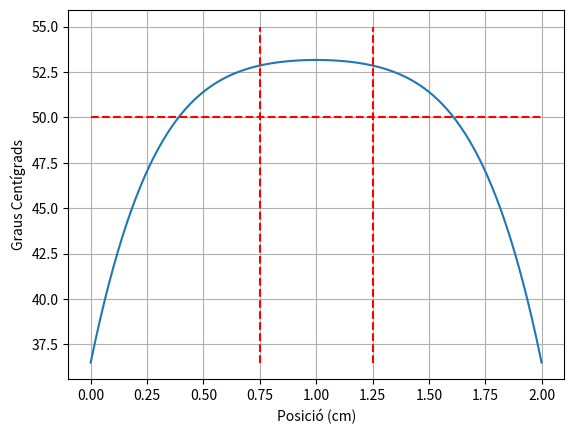

Generate this figure with matplotlib:
import numpy as np
import matplotlib.pyplot as plt

L=1
N=101
Pext=(0.472 * 40**2)/(2*L**2)
deltax=1/(N-1)
deltat=0.49*((deltax)**2)
To=309.65*((0.56)/(Pext * L**2))
ta=0.025
rang_temps=round(ta/deltat)

T =np.zeros(N)
T_nuevo=np.zeros(N)
x = np.linspace(0,2,N)
T.fill(To)

for n in range(rang_temps):
    for i in range(1,N-1):
        T_nuevo[i]= T[i] + (deltat)/(deltax)**2 * (T[i+1] - 2*T[i] + T[i-1] + (deltax)**2)
        T_nuevo[0]=To
        T_nuevo[-1]=To
    
    T = T_nuevo.copy()

plt.plot(x,(T/((0.56)/(Pext * L**2)))-273.15)
plt.grid(True)
plt.xlabel('Posició (cm)')
plt.ylabel('Graus Centígrads')
plt.hlines(50,0,2,color='r',linestyle='--')
plt.vlines(0.75,36.5,55,color='r',linestyle='--')
plt.vlines(1.25,36.5,55,color='r',linestyle='--')
plt.show()
